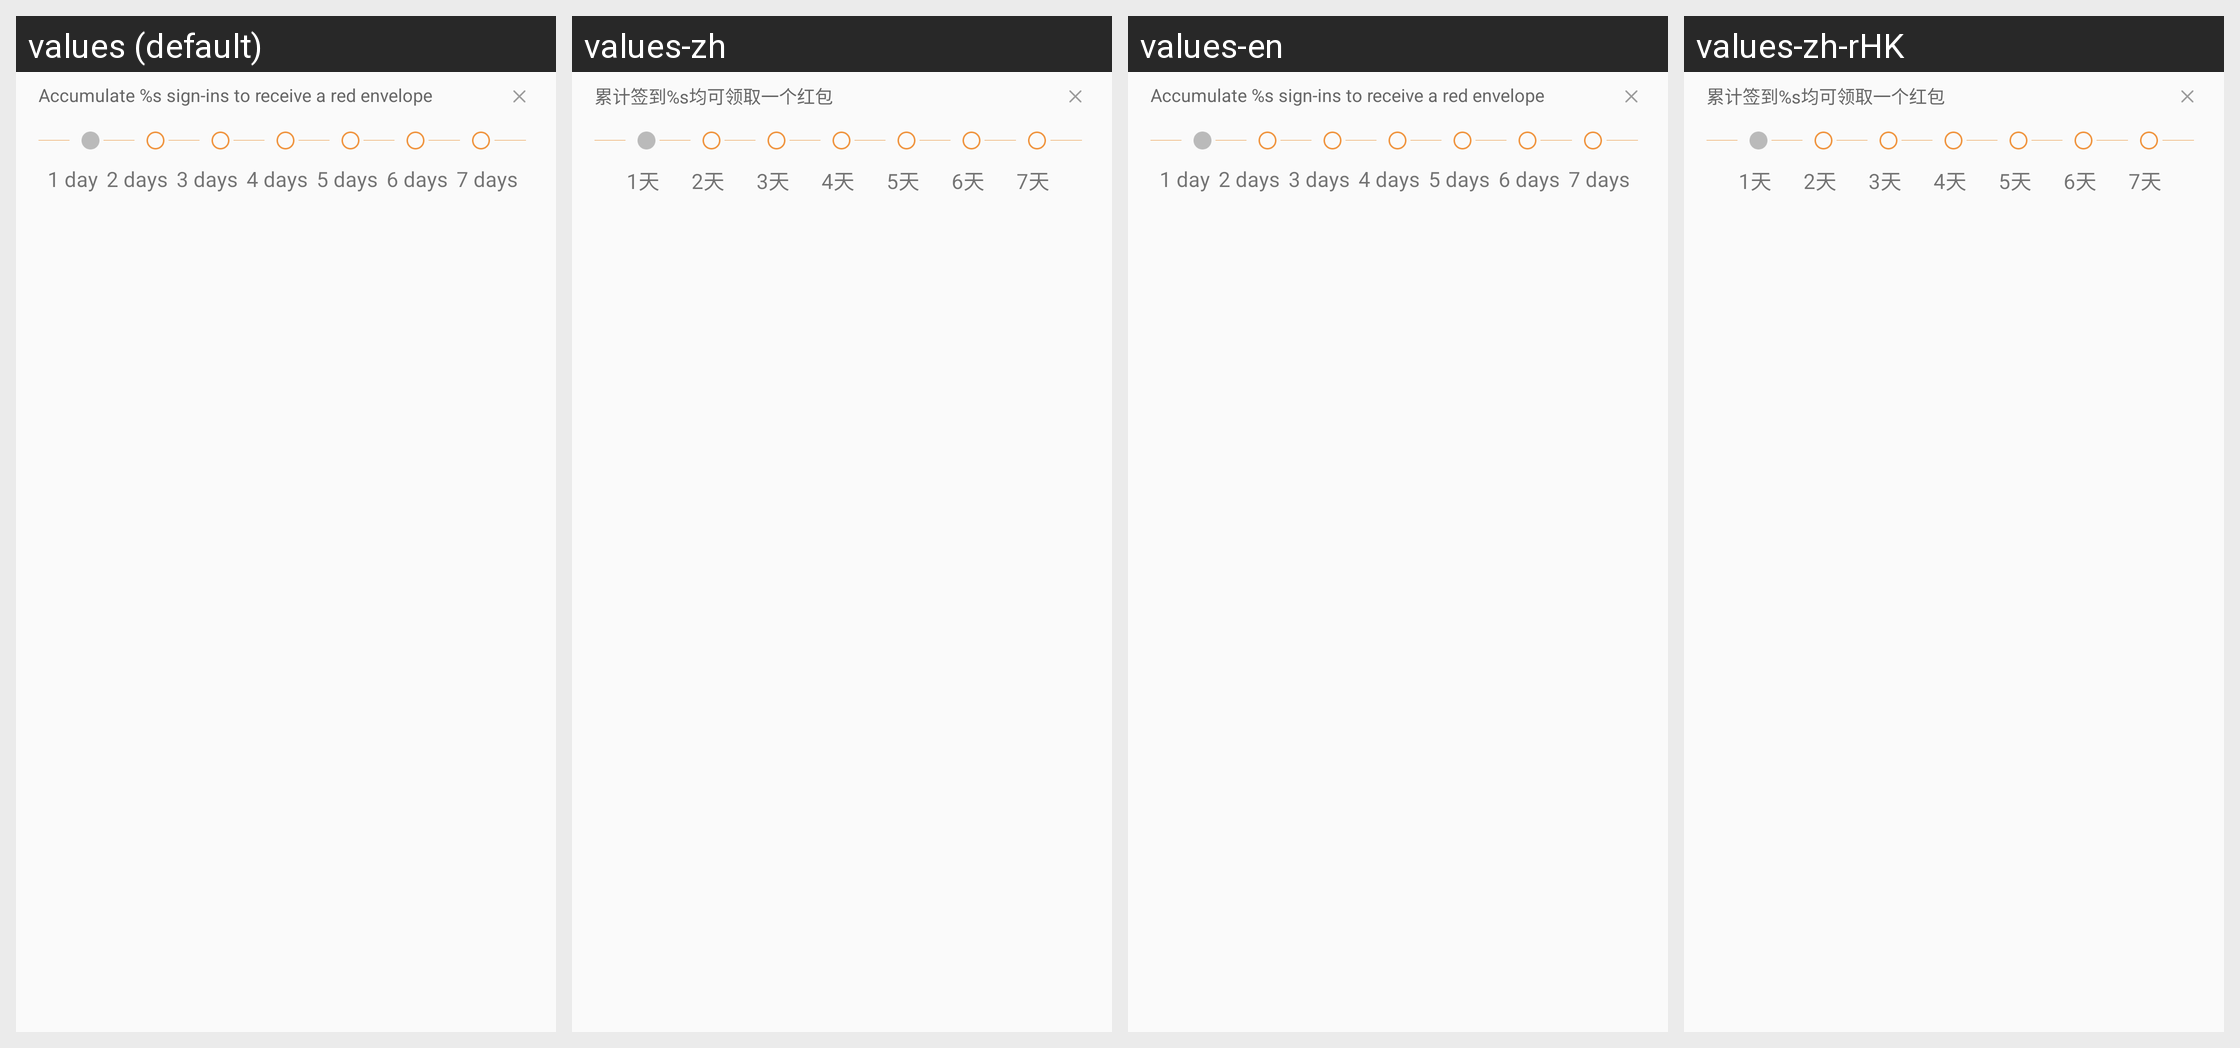

Strings drawn on this Android screen and how each of the app's shown locales translates them:
Android screen res/layout/layout_sign_item.xml rendered under 4 locales, left to right: values (default), values-zh, values-en, values-zh-rHK. Device: Nexus 5 (rendered at 1080×1920; each locale shown at half size, 540×960, under a caption strip naming it); theme AppTheme.
Other locales in the repository, not shown: values-in, values-tl, values-vi.
Strings drawn on this screen, with the default value and each locale's value (text and hints the layout hard-codes, and strings that could not be matched under every locale, appear in the picture but are not listed):

one_day
  values: 1 day
  values-zh: 1天
  values-en: 1 day
  values-zh-rHK: 1天

two_day
  values: 2 days
  values-zh: 2天
  values-en: 2 days
  values-zh-rHK: 2天

three_day
  values: 3 days
  values-zh: 3天
  values-en: 3 days
  values-zh-rHK: 3天

four_day
  values: 4 days
  values-zh: 4天
  values-en: 4 days
  values-zh-rHK: 4天

five_day
  values: 5 days
  values-zh: 5天
  values-en: 5 days
  values-zh-rHK: 5天

six_day
  values: 6 days
  values-zh: 6天
  values-en: 6 days
  values-zh-rHK: 6天

sever
  values: 7 days
  values-zh: 7天
  values-en: 7 days
  values-zh-rHK: 7天
